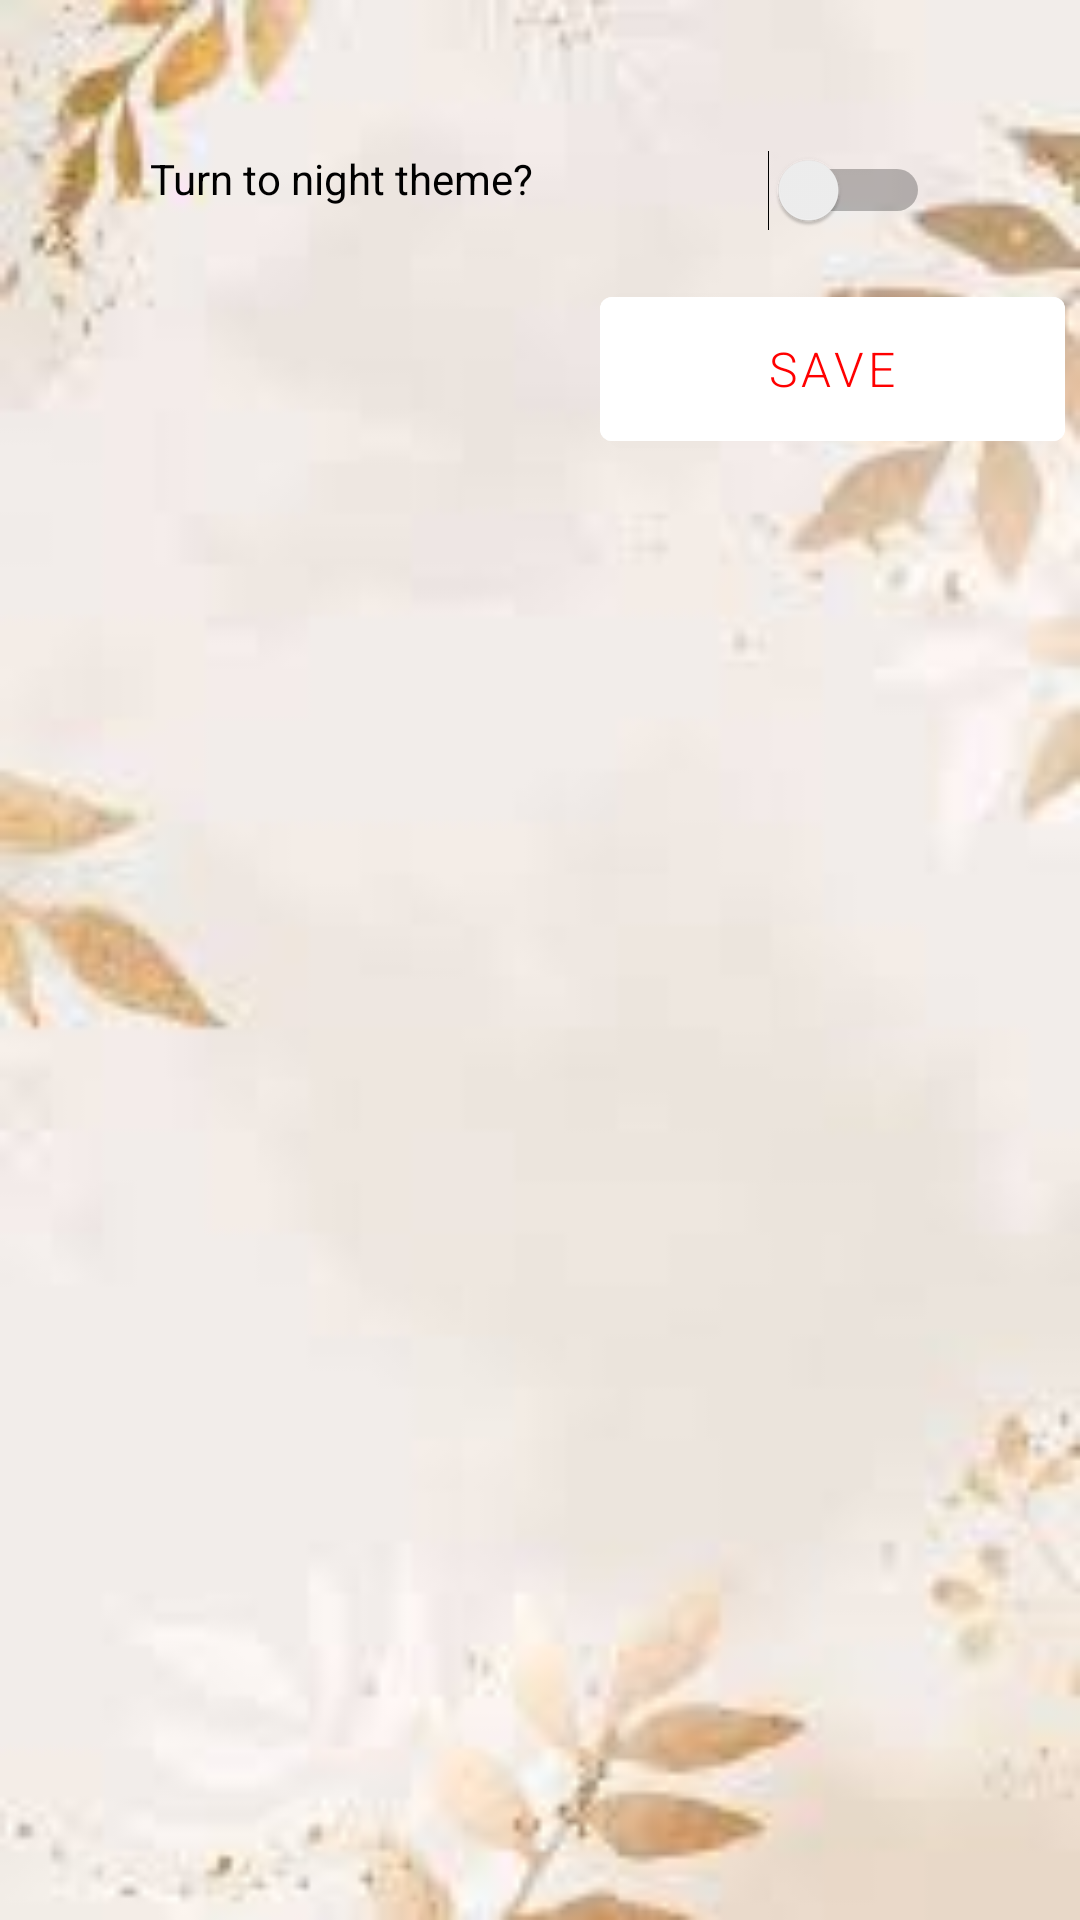

Android layout source for this screen:
<!-- AndroidManifest.xml: application theme Theme.MySecondLesson -->
<!-- res/layout/activity_settings.xml -->
<?xml version="1.0" encoding="utf-8"?>
<FrameLayout xmlns:android="http://schemas.android.com/apk/res/android"
    xmlns:app="http://schemas.android.com/apk/res-auto"
    xmlns:tools="http://schemas.android.com/tools"
    android:layout_width="match_parent"
    android:layout_height="match_parent">

    <androidx.appcompat.widget.AppCompatImageView
        android:layout_width="match_parent"
        android:layout_height="match_parent"
        android:scaleType="centerCrop"
        app:srcCompat="@drawable/calc_background4" />

    <LinearLayout
        android:id="@+id/root_layout"
        android:layout_width="match_parent"
        android:layout_height="match_parent"
        android:gravity="center_horizontal"
        android:orientation="vertical"
        tools:context=".MainActivity">


        <Switch
            android:id="@+id/nightSwither"
            android:layout_width="match_parent"
            android:layout_height="wrap_content"
            android:layout_marginStart="@dimen/layout_margin_right_text_view"
            android:layout_marginTop="@dimen/layout_margin_top"
            android:layout_marginEnd="@dimen/layout_margin_right_text_view"
            android:checked="false"
            android:focusedByDefault="true"
            android:gravity="start"
            android:text="@string/isNightTheme"></Switch>


        <com.google.android.material.button.MaterialButton
            android:id="@+id/save_button"
            style="@style/SettingsButtonStyle"
            android:tag="@string/tag_save_settings"
            android:text="@string/save_button" />
    </LinearLayout>
</FrameLayout>
<!-- resources referenced by this layout -->
<resources>
  <dimen name="layout_margin_right_text_view">50dp</dimen>
  <dimen name="layout_margin_top">50dp</dimen>
  <!-- drawable calc_background4: jpg bitmap (drawable, 3565 bytes) -->
  <string name="isNightTheme">Turn to night theme?</string>
  <string name="save_button">Save</string>
  <string name="tag_save_settings" translatable="false">save_settings</string>
  <style name="SettingsButtonStyle" parent="ReservedButtonStyle">
          <item name="android:textColor">@color/red</item>
          <item name="android:textSize">@dimen/settings_buttons_textsize</item>
      </style>
  <style name="Theme.MySecondLesson" parent="Theme.MaterialComponents.DayNight.DarkActionBar">
          
          <item name="colorPrimary">@color/purple_500</item>
          <item name="colorPrimaryVariant">@color/purple_700</item>
          <item name="colorOnPrimary">@color/white</item>
          
          <item name="colorSecondary">@color/teal_200</item>
          <item name="colorSecondaryVariant">@color/teal_700</item>
          <item name="colorOnSecondary">@color/black</item>
          
          <item name="android:statusBarColor" tools:targetApi="l">?attr/colorPrimaryVariant</item>
          
      </style>
  <style name="ReservedButtonStyle" parent="NumberButtonStyle">
          <item name="android:layout_width">@dimen/button_extended_width</item>
          <item name="android:layout_height">@dimen/button_layout_height</item>
          <item name="android:layout_columnSpan">4</item>
          <item name="android:layout_gravity">right</item>
          <item name="android:layout_marginStart">@dimen/button_fringe_margin_start</item>
          <item name="android:layout_marginTop">@dimen/button_regular_margin_top</item>
          <item name="android:layout_marginEnd">@dimen/button_regular_margin_end</item>
      </style>
  <color name="red">#ff0000</color>
  <dimen name="settings_buttons_textsize">16sp</dimen>
  <color name="purple_500">#FF6200EE</color>
  <color name="purple_700">#FF3700B3</color>
  <color name="white">#FFFFFFFF</color>
  <color name="teal_200">#FF03DAC5</color>
  <color name="teal_700">#FF018786</color>
  <color name="black">#FF000000</color>
  <style name="NumberButtonStyle">
          <item name="android:layout_width">@dimen/button_layout_width</item>
          <item name="android:layout_height">@dimen/button_layout_height</item>
          <item name="android:layout_marginEnd">@dimen/button_regular_margin_end</item>
          <item name="android:textSize">@dimen/calc_buttons_textsize</item>
          <item name="android:textColor">?colorPrimary</item>
          <item name="android:backgroundTint">?colorOnPrimary</item>
          <item name="android:fontFamily">sans-serif-light</item>
      </style>
  <dimen name="button_extended_width">155dp</dimen>
  <dimen name="button_layout_height">60dp</dimen>
  <dimen name="button_fringe_margin_start">5dp</dimen>
  <dimen name="button_regular_margin_top">16dp</dimen>
  <dimen name="button_regular_margin_end">5dp</dimen>
  <dimen name="button_layout_width">60dp</dimen>
  <dimen name="calc_buttons_textsize">30sp</dimen>
</resources>
